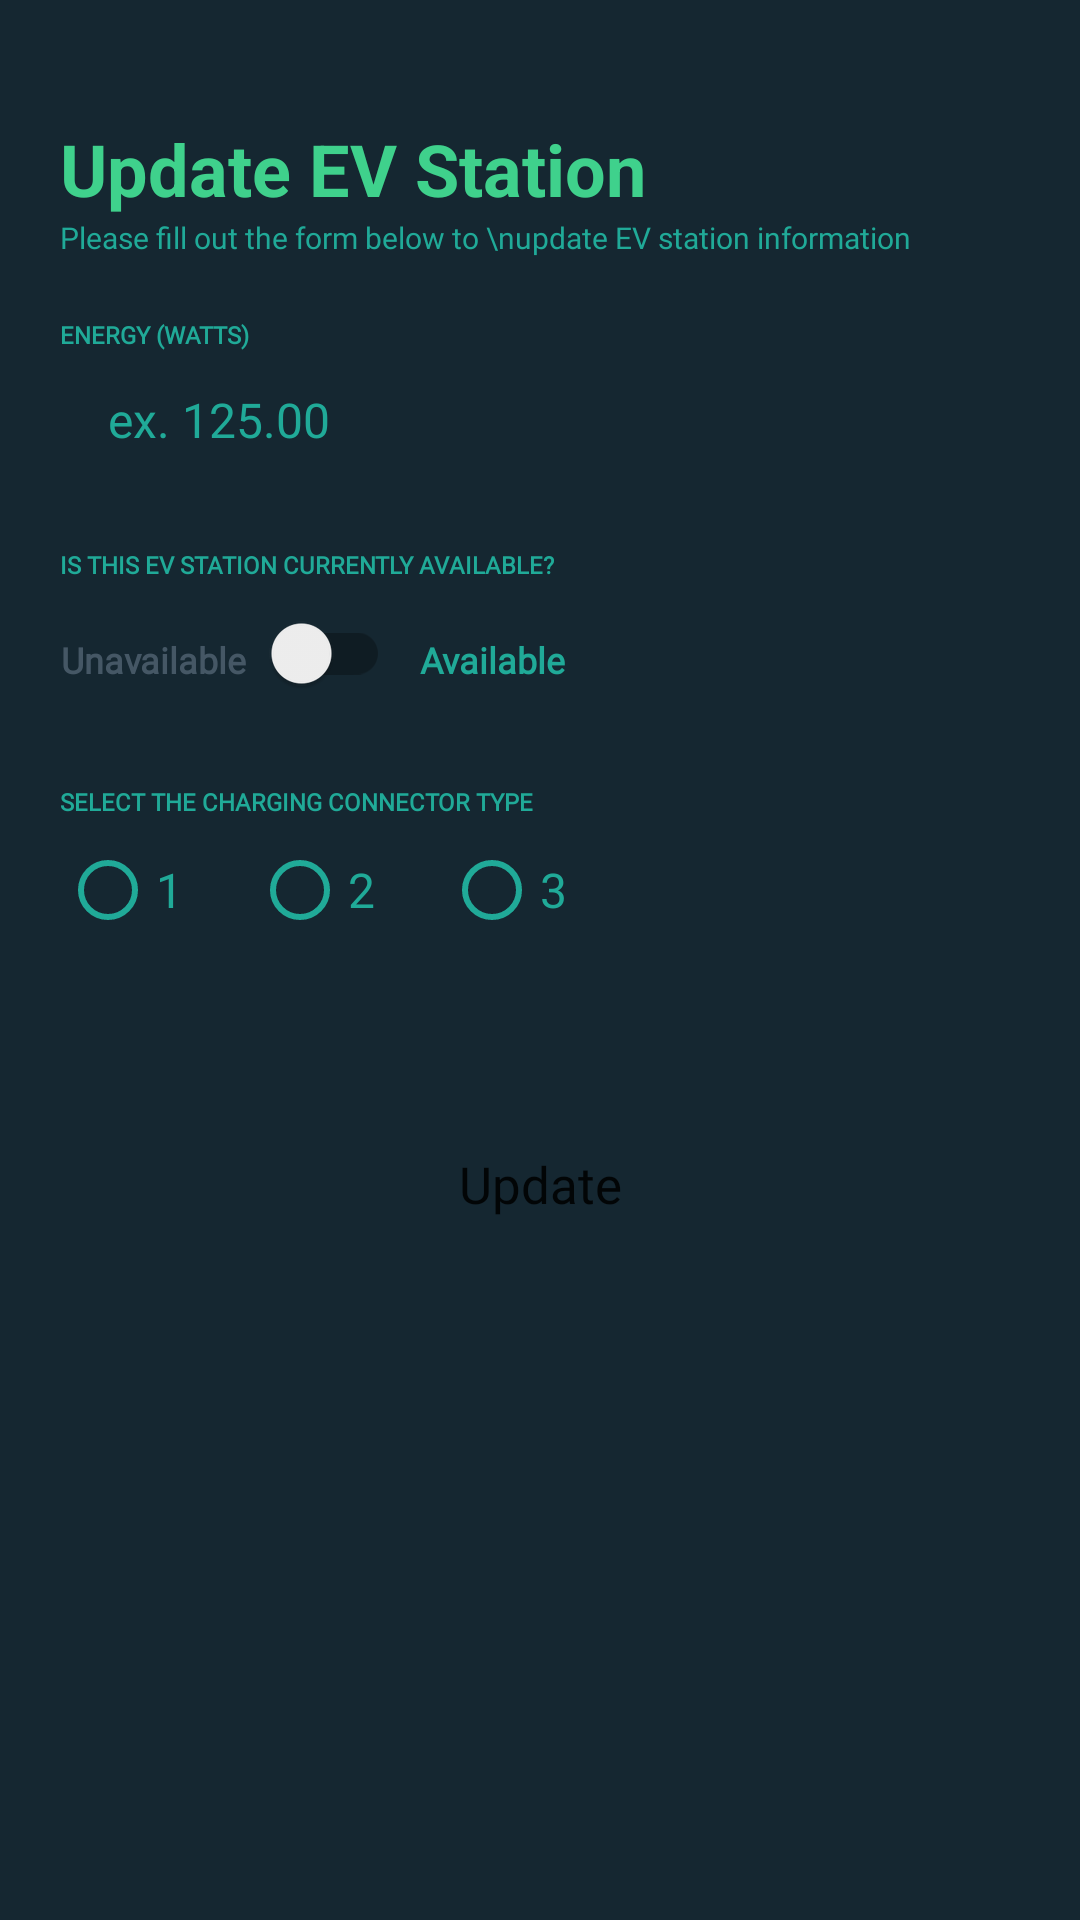

This screen was rendered from an Android layout file. Write that file and the resources it references.
<!-- AndroidManifest.xml: application theme Theme.EVCharging -->
<!-- res/layout/activity_update_ev_station.xml -->
<?xml version="1.0" encoding="utf-8"?>
<LinearLayout xmlns:android="http://schemas.android.com/apk/res/android"
    xmlns:app="http://schemas.android.com/apk/res-auto"
    xmlns:tools="http://schemas.android.com/tools"
    android:layout_width="match_parent"
    android:layout_height="match_parent"
    android:background="@color/cl_black"
    android:orientation="vertical"
    android:padding="20dp"
    tools:context=".EvStation.UpdateEvStationActivity">

    
    <TextView
        android:layout_width="wrap_content"
        android:layout_height="wrap_content"
        android:layout_marginTop="20dp"
        android:text="Update EV Station"
        android:textColor="@color/cl_green"
        android:textSize="24sp"
        android:textStyle="bold"

        />

    <TextView
        android:layout_width="match_parent"
        android:layout_height="wrap_content"
        android:layout_marginBottom="20dp"
        android:fontFamily="@font/poppins_medium"
        android:text="Please fill out the form below to \nupdate EV station information"
        android:textColor="@color/cl_faint_green"
        android:textSize="10sp"

        />


    
    <TextView
        android:id="@+id/emailTextViewLabel"
        android:layout_width="wrap_content"
        android:layout_height="wrap_content"
        android:fontFamily="@font/poppins"
        android:singleLine="true"
        android:text="Energy (watts)"
        android:textAllCaps="true"
        android:textColor="@color/cl_faint_green"
        android:textSize="8sp"
        android:textStyle="bold" />

    <EditText
        android:id="@+id/et_email"
        android:layout_width="match_parent"
        android:layout_height="wrap_content"
        android:layout_marginBottom="20dp"
        android:background="@drawable/edittext_background"
        android:fontFamily="@font/poppins_medium"
        android:hint=" ex. 125.00"
        android:inputType="numberDecimal"
        android:padding="12dp"
        android:singleLine="true"
        android:textColor="@color/white"
        android:textColorHint="@color/cl_faint_green"
        android:textSize="16dp" />

    
    <TextView
        android:id="@+id/available"
        android:layout_width="wrap_content"
        android:layout_height="wrap_content"
        android:fontFamily="@font/poppins"
        android:singleLine="true"
        android:text="Is this EV station currently available?"
        android:textAllCaps="true"
        android:textColor="@color/cl_faint_green"
        android:textSize="8sp"
        android:textStyle="bold" />

    <LinearLayout
        android:layout_width="match_parent"
        android:layout_height="wrap_content"
        android:orientation="horizontal"

        >

        <TextView

            android:layout_width="wrap_content"
            android:layout_height="wrap_content"
            android:layout_marginBottom="10dp"
            android:fontFamily="@font/poppins"
            android:text="Unavailable"
            android:textAlignment="center"
            android:textColor="@color/grey"
            android:textSize="12sp"
            android:textStyle="bold" />

        <androidx.appcompat.widget.SwitchCompat
            android:id="@+id/btnAvailable"
            android:layout_width="48dp"
            android:layout_height="48dp"

            android:layout_marginBottom="20dp"
            android:checked="false"
            android:textOff="Unavailable"
            android:textOn="Available"
            android:textSize="18sp"
            android:textStyle="bold" />

        <TextView

            android:layout_width="wrap_content"
            android:layout_height="wrap_content"
            android:layout_marginLeft="10dp"
            android:layout_marginBottom="10dp"
            android:fontFamily="@font/poppins"
            android:text="Available"
            android:textAlignment="center"
            android:textColor="@color/cl_faint_green"
            android:textSize="12sp"
            android:textStyle="bold" />

    </LinearLayout>


    
    <TextView
        android:id="@+id/type"
        android:layout_width="wrap_content"
        android:layout_height="wrap_content"
        android:fontFamily="@font/poppins"
        android:singleLine="true"
        android:text="Select the charging connector type"
        android:textAllCaps="true"
        android:textColor="@color/cl_faint_green"
        android:textSize="8sp"

        android:textStyle="bold" />

    <RadioGroup
        android:id="@+id/rg"
        android:layout_width="match_parent"
        android:layout_height="wrap_content"
        android:orientation="horizontal">

        <RadioButton
            android:id="@+id/btnType1"
            android:layout_width="wrap_content"
            android:layout_height="48dp"
            android:buttonTint="@color/cl_faint_green"

            android:text="1"
            android:textColor="@color/cl_faint_green"
            android:textSize="16sp" />

        <RadioButton
            android:id="@+id/btnType2"
            android:layout_width="wrap_content"
            android:layout_height="48dp"
            android:layout_marginStart="16dp"
            android:buttonTint="@color/cl_faint_green"
            android:text="2"
            android:textColor="@color/cl_faint_green"
            android:textSize="16sp" />

        <RadioButton
            android:id="@+id/btnType3"
            android:layout_width="wrap_content"
            android:layout_height="48dp"
            android:layout_marginStart="16dp"
            android:buttonTint="@color/cl_faint_green"
            android:text="3"
            android:textColor="@color/cl_faint_green"
            android:textSize="16sp" />
    </RadioGroup>

    
    <Button
        android:id="@+id/btnUpdate"
        android:layout_width="match_parent"
        android:layout_height="wrap_content"
        android:layout_marginTop="50dp"
        android:background="@drawable/gradient"
        android:backgroundTint="@null"
        android:fontFamily="@font/poppins_semibold"
        android:padding="10dp"
        android:text="Update"
        android:textAllCaps="false"
        android:textSize="17dp" />


</LinearLayout>
<!-- resources referenced by this layout -->
<resources>
  <color name="cl_black">#152731</color>
  <color name="cl_faint_green">#20aa98</color>
  <color name="cl_green">#3fd18c</color>
  <color name="grey">#80768899</color>
  <color name="white">#FFFFFFFF</color>
  <style name="Theme.EVCharging" parent="Theme.MaterialComponents.DayNight.DarkActionBar">
          
          <item name="colorPrimary">@color/purple_500</item>
          <item name="colorPrimaryVariant">@color/purple_700</item>
          <item name="colorOnPrimary">@color/white</item>
          
          <item name="colorSecondary">@color/teal_200</item>
          <item name="colorSecondaryVariant">@color/teal_700</item>
          <item name="colorOnSecondary">@color/black</item>
          
          <item name="android:statusBarColor">?attr/colorPrimaryVariant</item>
          
      </style>
  <color name="purple_500">#FF6200EE</color>
  <color name="purple_700">#FF3700B3</color>
  <color name="teal_200">#FF03DAC5</color>
  <color name="teal_700">#FF018786</color>
  <color name="black">#FF000000</color>
</resources>
